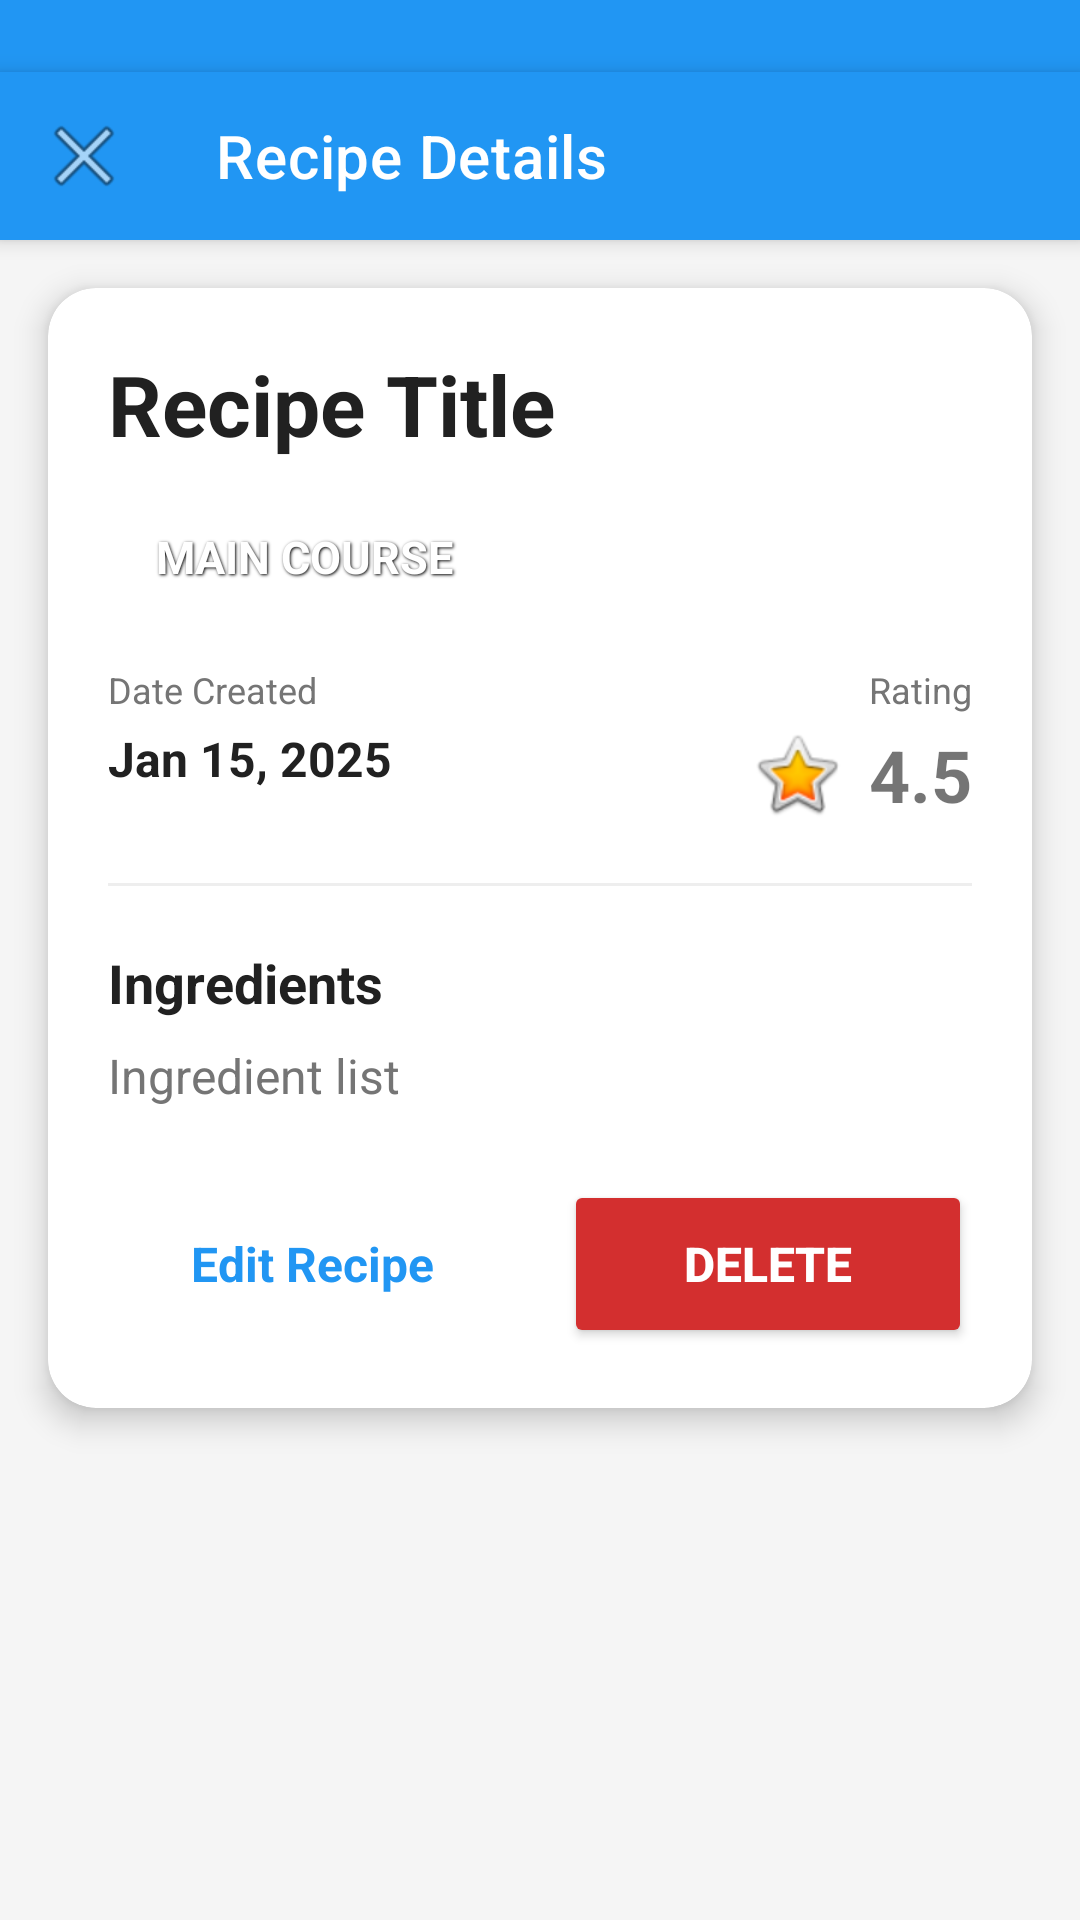

Reconstruct the res/layout file that produces this screen, plus the resources it refers to.
<!-- AndroidManifest.xml: application theme Theme.ExamPrep -->
<!-- res/layout/activity_recipe_detail.xml -->
<?xml version="1.0" encoding="utf-8"?>
<ScrollView xmlns:android="http://schemas.android.com/apk/res/android"
    xmlns:app="http://schemas.android.com/apk/res-auto"
    android:layout_width="match_parent"
    android:layout_height="match_parent"
    android:background="@color/background">

    <LinearLayout
        android:layout_width="match_parent"
        android:layout_height="wrap_content"
        android:orientation="vertical">

        
        <View
            android:layout_width="match_parent"
            android:layout_height="24dp"
            android:background="@color/primary" />

        
        <com.google.android.material.appbar.MaterialToolbar
            android:id="@+id/toolbar"
            android:layout_width="match_parent"
            android:layout_height="?attr/actionBarSize"
            android:background="@color/primary"
            android:elevation="4dp"
            app:navigationIcon="@android:drawable/ic_menu_close_clear_cancel"
            app:title="Recipe Details"
            app:titleTextColor="@color/white" />

        
        <ProgressBar
            android:id="@+id/progressBar"
            android:layout_width="wrap_content"
            android:layout_height="wrap_content"
            android:layout_gravity="center"
            android:layout_margin="32dp"
            android:visibility="gone" />

        
        <com.google.android.material.card.MaterialCardView
            android:id="@+id/contentCard"
            android:layout_width="match_parent"
            android:layout_height="wrap_content"
            android:layout_margin="16dp"
            app:cardCornerRadius="16dp"
            app:cardElevation="6dp"
            app:cardBackgroundColor="#FFFFFF">

            <LinearLayout
                android:layout_width="match_parent"
                android:layout_height="wrap_content"
                android:orientation="vertical"
                android:padding="20dp">

                
                <TextView
                    android:id="@+id/tvTitle"
                    android:layout_width="match_parent"
                    android:layout_height="wrap_content"
                    android:text="Recipe Title"
                    android:textSize="28sp"
                    android:textStyle="bold"
                    android:textColor="@color/text_primary" />

                
                <TextView
                    android:id="@+id/tvCategory"
                    android:layout_width="wrap_content"
                    android:layout_height="wrap_content"
                    android:layout_marginTop="12dp"
                    android:background="@drawable/category_badge"
                    android:paddingStart="16dp"
                    android:paddingEnd="16dp"
                    android:paddingTop="10dp"
                    android:paddingBottom="10dp"
                    android:text="MAIN COURSE"
                    android:textColor="@color/white"
                    android:textSize="15sp"
                    android:textStyle="bold"
                    android:shadowColor="#000000"
                    android:shadowDx="1"
                    android:shadowDy="1"
                    android:shadowRadius="2" />

                
                <LinearLayout
                    android:layout_width="match_parent"
                    android:layout_height="wrap_content"
                    android:layout_marginTop="16dp"
                    android:orientation="horizontal">

                    <LinearLayout
                        android:layout_width="0dp"
                        android:layout_height="wrap_content"
                        android:layout_weight="1"
                        android:orientation="vertical">

                        <TextView
                            android:layout_width="wrap_content"
                            android:layout_height="wrap_content"
                            android:text="Date Created"
                            android:textSize="12sp"
                            android:textColor="@color/text_secondary" />

                        <TextView
                            android:id="@+id/tvDate"
                            android:layout_width="wrap_content"
                            android:layout_height="wrap_content"
                            android:layout_marginTop="4dp"
                            android:text="Jan 15, 2025"
                            android:textSize="16sp"
                            android:textColor="@color/text_primary"
                            android:textStyle="bold" />
                    </LinearLayout>

                    <LinearLayout
                        android:layout_width="0dp"
                        android:layout_height="wrap_content"
                        android:layout_weight="1"
                        android:gravity="end"
                        android:orientation="vertical">

                        <TextView
                            android:layout_width="wrap_content"
                            android:layout_height="wrap_content"
                            android:text="Rating"
                            android:textSize="12sp"
                            android:textColor="@color/text_secondary" />

                        <TextView
                            android:id="@+id/tvRating"
                            android:layout_width="wrap_content"
                            android:layout_height="wrap_content"
                            android:layout_marginTop="4dp"
                            android:text="4.5"
                            android:textSize="24sp"
                            android:textColor="@color/rating_star"
                            android:textStyle="bold"
                            android:drawableStart="@android:drawable/btn_star_big_on"
                            android:drawablePadding="8dp" />
                    </LinearLayout>
                </LinearLayout>

                
                <View
                    android:layout_width="match_parent"
                    android:layout_height="1dp"
                    android:layout_marginTop="20dp"
                    android:layout_marginBottom="20dp"
                    android:background="@color/divider" />

                
                <TextView
                    android:layout_width="match_parent"
                    android:layout_height="wrap_content"
                    android:text="Ingredients"
                    android:textSize="18sp"
                    android:textStyle="bold"
                    android:textColor="@color/text_primary" />

                <TextView
                    android:id="@+id/tvIngredients"
                    android:layout_width="match_parent"
                    android:layout_height="wrap_content"
                    android:layout_marginTop="8dp"
                    android:text="Ingredient list"
                    android:textSize="16sp"
                    android:textColor="@color/text_secondary"
                    android:lineSpacingExtra="6dp" />

                
                <LinearLayout
                    android:layout_width="match_parent"
                    android:layout_height="wrap_content"
                    android:layout_marginTop="24dp"
                    android:orientation="horizontal"
                    android:gravity="center">

                    <Button
                        android:id="@+id/btnEdit"
                        android:layout_width="0dp"
                        android:layout_height="56dp"
                        android:layout_weight="1"
                        android:layout_marginEnd="8dp"
                        android:text="Edit Recipe"
                        android:textSize="16sp"
                        android:textStyle="bold"
                        android:textColor="@color/primary"
                        style="@style/Widget.Material3.Button.OutlinedButton"
                        app:strokeWidth="2dp"
                        app:strokeColor="@color/primary" />

                    <Button
                        android:id="@+id/btnDelete"
                        android:layout_width="0dp"
                        android:layout_height="56dp"
                        android:layout_weight="1"
                        android:layout_marginStart="8dp"
                        android:text="Delete"
                        android:textSize="16sp"
                        android:textStyle="bold"
                        android:textColor="@color/white"
                        android:backgroundTint="#D32F2F" />
                </LinearLayout>

            </LinearLayout>

        </com.google.android.material.card.MaterialCardView>

    </LinearLayout>

</ScrollView>
<!-- resources referenced by this layout -->
<resources>
  <color name="background">#F5F5F5</color>
  <color name="divider">#EEEEEE</color>
  <color name="primary">#2196F3</color>
  <color name="text_primary">#212121</color>
  <color name="text_secondary">#757575</color>
  <color name="white">#FFFFFFFF</color>
  <style name="Theme.ExamPrep" parent="Theme.MaterialComponents.DayNight.NoActionBar">
          
          <item name="colorPrimary">@color/purple_500</item>
          <item name="colorPrimaryVariant">@color/purple_700</item>
          <item name="colorOnPrimary">@color/white</item>
          
          <item name="colorSecondary">@color/teal_200</item>
          <item name="colorSecondaryVariant">@color/teal_700</item>
          <item name="colorOnSecondary">@color/black</item>
          
          <item name="android:statusBarColor">?attr/colorPrimaryVariant</item>
          
      </style>
  <color name="purple_500">#FF6200EE</color>
  <color name="purple_700">#FF3700B3</color>
  <color name="teal_200">#FF03DAC5</color>
  <color name="teal_700">#FF018786</color>
  <color name="black">#FF000000</color>
</resources>
